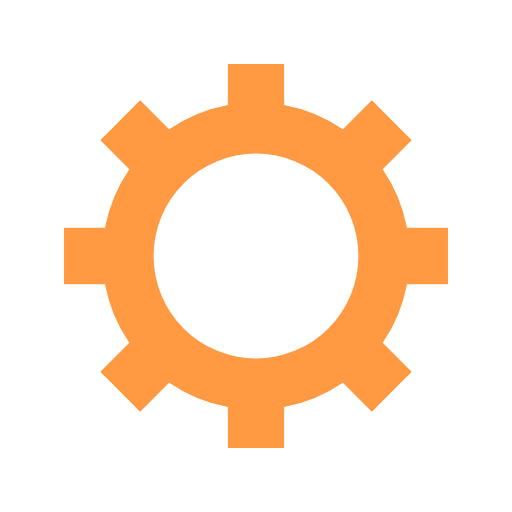
t = 0.00 s
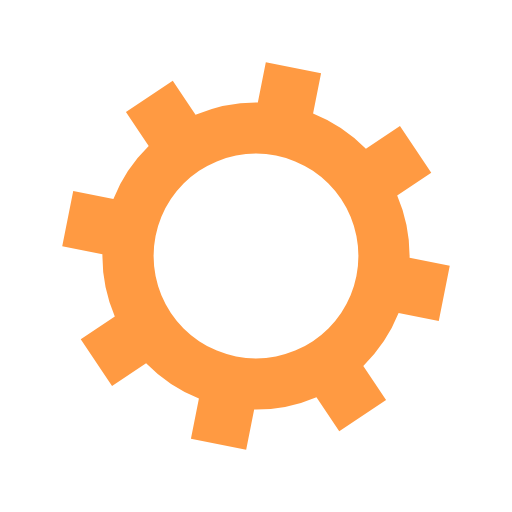
t = 0.05 s
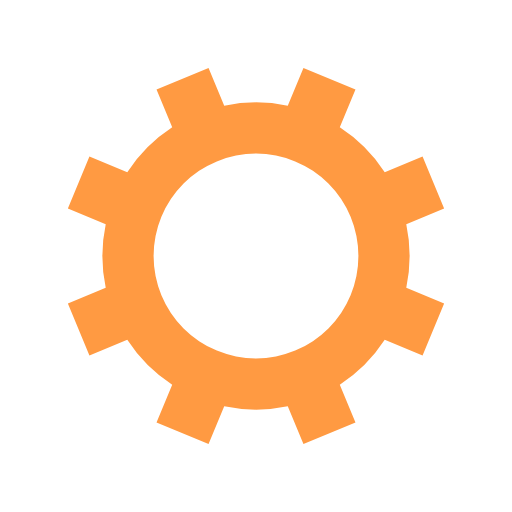
t = 0.10 s
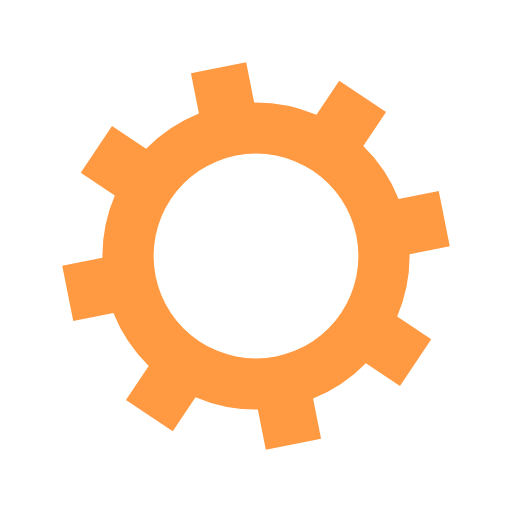
t = 0.15 s

The animated SVG that drew these frames (rendered in a browser with its animation timeline set to each time). Animation: 1 SMIL element (animateTransform=1); one cycle of 0.20 s, repeats indefinitely.

<?xml version="1.0" encoding="utf-8"?>
<svg xmlns="http://www.w3.org/2000/svg" xmlns:xlink="http://www.w3.org/1999/xlink" style="margin: auto; background-image: none; display: block; shape-rendering: auto;" width="200px" height="200px" viewBox="0 0 100 100" preserveAspectRatio="xMidYMid">
<g transform="translate(50 50)">
<g>
<animateTransform attributeName="transform" type="rotate" values="0;45" keyTimes="0;1" dur="0.2s" repeatCount="indefinite"></animateTransform><path d="M29.491524206117255 -5.5 L37.491524206117255 -5.5 L37.491524206117255 5.5 L29.491524206117255 5.5 A30 30 0 0 1 24.742744050198738 16.964569457146716 L24.742744050198738 16.964569457146716 L30.399598299691117 22.621423706639096 L22.621423706639096 30.399598299691114 L16.964569457146716 24.742744050198734 A30 30 0 0 1 5.5 29.491524206117255 L5.5 29.491524206117255 L5.5 37.491524206117255 L-5.499999999999997 37.491524206117255 L-5.499999999999997 29.491524206117255 A30 30 0 0 1 -16.96456945714671 24.742744050198738 L-16.96456945714671 24.742744050198738 L-22.62142370663909 30.399598299691117 L-30.399598299691117 22.621423706639092 L-24.742744050198738 16.964569457146712 A30 30 0 0 1 -29.491524206117255 5.500000000000009 L-29.491524206117255 5.500000000000009 L-37.491524206117255 5.50000000000001 L-37.491524206117255 -5.500000000000001 L-29.491524206117255 -5.500000000000002 A30 30 0 0 1 -24.742744050198738 -16.964569457146705 L-24.742744050198738 -16.964569457146705 L-30.399598299691117 -22.621423706639085 L-22.621423706639092 -30.399598299691117 L-16.964569457146712 -24.742744050198738 A30 30 0 0 1 -5.500000000000011 -29.491524206117255 L-5.500000000000011 -29.491524206117255 L-5.500000000000012 -37.491524206117255 L5.499999999999998 -37.491524206117255 L5.5 -29.491524206117255 A30 30 0 0 1 16.964569457146705 -24.74274405019874 L16.964569457146705 -24.74274405019874 L22.621423706639085 -30.39959829969112 L30.399598299691114 -22.6214237066391 L24.742744050198734 -16.964569457146716 A30 30 0 0 1 29.491524206117255 -5.500000000000013 M0 -20A20 20 0 1 0 0 20 A20 20 0 1 0 0 -20" fill="#ff9a42"></path></g></g>
</svg>